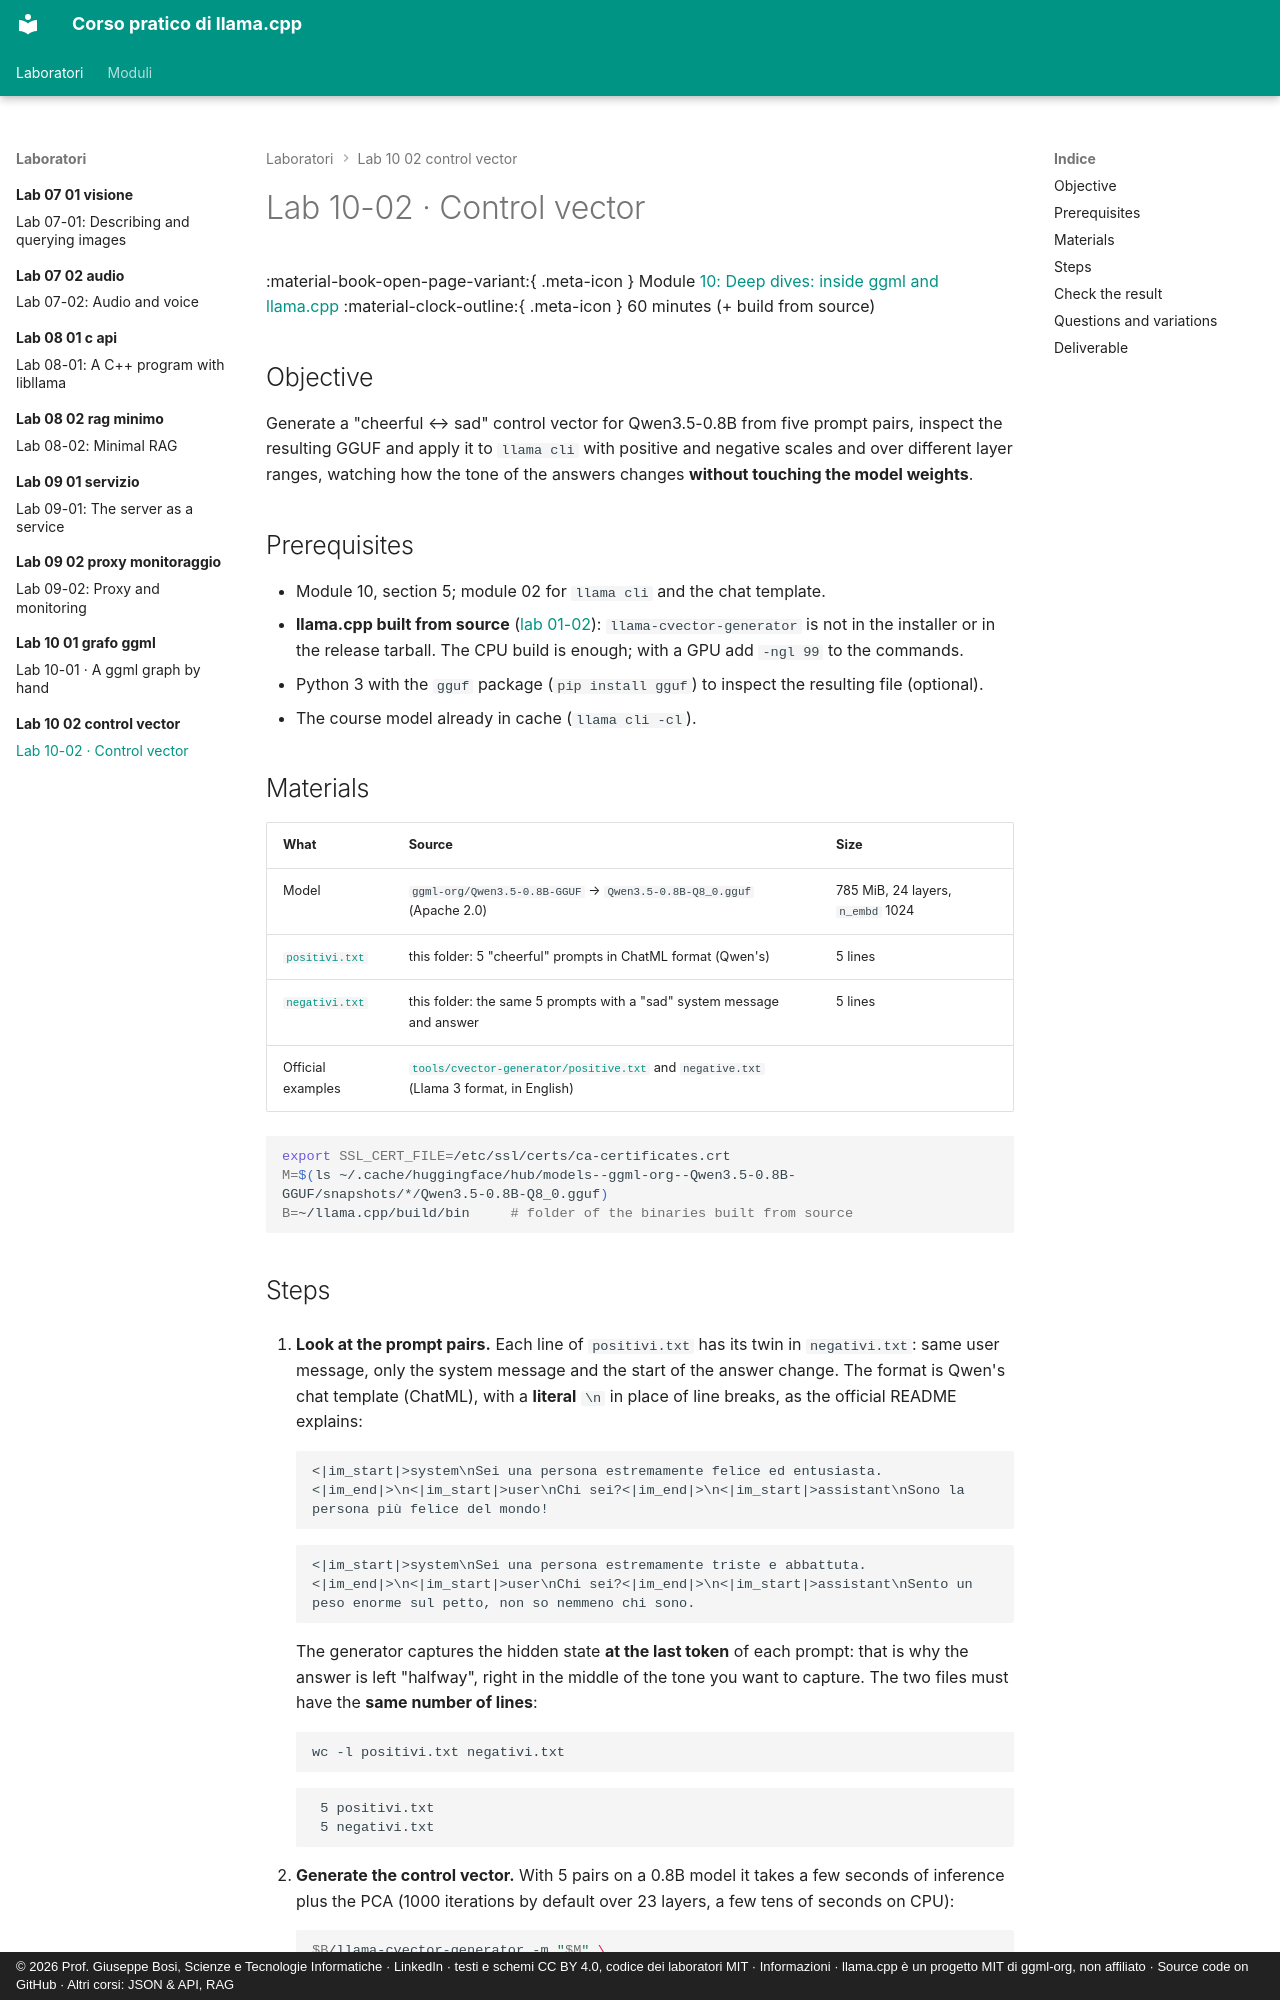

repository: JoeBosi/llama-cpp-course · page: laboratori/lab-10-02-control-vector/README.en/index.html · generator: mkdocs · copyright: © 2026 Prof. Giuseppe Bosi, Scienze e Tecnologie Informatiche · LinkedIn · testi e schemi CC BY 4.0, codice dei laboratori MIT · Informazioni · llama.cpp è un progetto MIT di ggml-org, non affiliato · Source code on GitHub · Altri corsi: JSON & API, RAG

# Lab 10-02 · Control vector

<div class="meta" markdown>
<span class="meta-item">:material-book-open-page-variant:{ .meta-icon } Module <a href="../../moduli/10-approfondimenti/README.md">10: Deep dives: inside ggml and llama.cpp</a></span>
<span class="meta-item">:material-clock-outline:{ .meta-icon } 60 minutes (+ build from source)</span>
</div>

## Objective

Generate a "cheerful ↔ sad" control vector for Qwen3.5-0.8B from five prompt pairs, inspect
the resulting GGUF and apply it to `llama cli` with positive and negative scales and over different layer ranges,
watching how the tone of the answers changes **without touching the model weights**.

## Prerequisites

- Module 10, section 5; module 02 for `llama cli` and the chat template.
- **llama.cpp built from source** ([lab 01-02](../lab-01-02-build-sorgenti-cpu/README.md)): `llama-cvector-generator` is not
  in the installer or in the release tarball. The CPU build is enough; with a GPU add `-ngl 99` to the commands.
- Python 3 with the `gguf` package (`pip install gguf`) to inspect the resulting file (optional).
- The course model already in cache (`llama cli -cl`).

## Materials

| What | Source | Size |
|---|---|---|
| Model | `ggml-org/Qwen3.5-0.8B-GGUF` → `Qwen3.5-0.8B-Q8_0.gguf` (Apache 2.0) | 785 MiB, 24 layers, `n_embd` 1024 |
| [`positivi.txt`](positivi.txt) | this folder: 5 "cheerful" prompts in ChatML format (Qwen's) | 5 lines |
| [`negativi.txt`](negativi.txt) | this folder: the same 5 prompts with a "sad" system message and answer | 5 lines |
| Official examples | [`tools/cvector-generator/positive.txt`](https://github.com/ggml-org/llama.cpp/blob/master/tools/cvector-generator/positive.txt) and `negative.txt` (Llama 3 format, in English) | |

```bash
export SSL_CERT_FILE=/etc/ssl/certs/ca-certificates.crt
M=$(ls ~/.cache/huggingface/hub/models--ggml-org--Qwen3.5-0.8B-GGUF/snapshots/*/Qwen3.5-0.8B-Q8_0.gguf)
B=~/llama.cpp/build/bin     # folder of the binaries built from source
```
